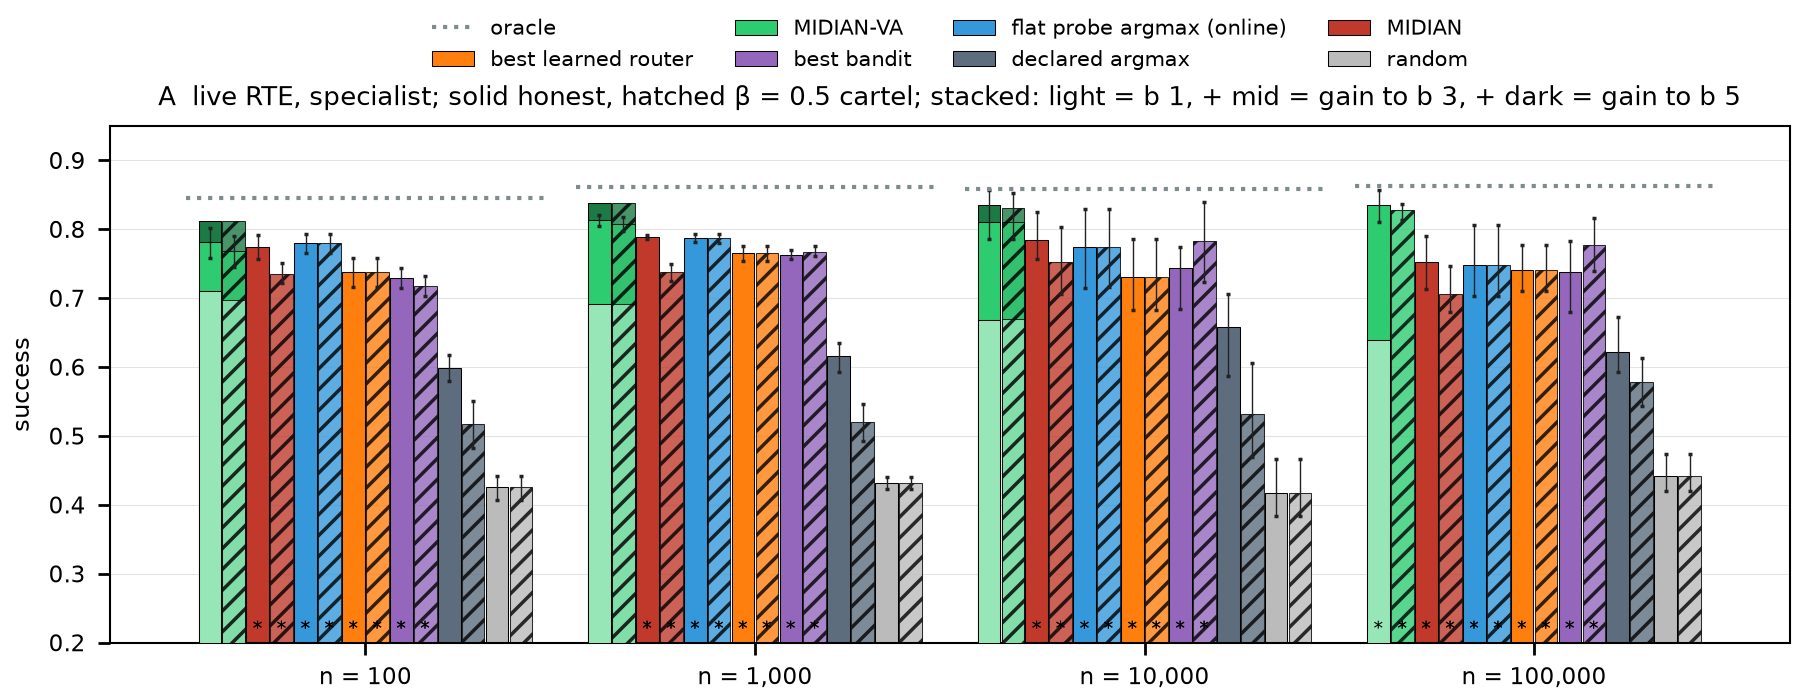

Data behind this chart, as committed beside it:
group, regime, arm, b, chosen, value, ci_lo, ci_hi
n = 100, honest, MIDIAN-VA, 5, midian_va, 0.8121, 0.7964, 0.8267
n = 100, honest, MIDIAN-VA, 3, midian_va, 0.7816, 0.7582, 0.8019
n = 100, honest, MIDIAN-VA, 1, midian_va, 0.7105, 0.6898, 0.7316
n = 100, β=0.5 cartel, MIDIAN-VA, 5, midian_va, 0.8121, 0.7964, 0.8267
n = 100, β=0.5 cartel, MIDIAN-VA, 3, midian_va, 0.768, 0.7458, 0.7897
n = 100, β=0.5 cartel, MIDIAN-VA, 1, midian_va, 0.6972, 0.6759, 0.7169
n = 100, honest, MIDIAN, 3, midian, 0.7747, 0.7566, 0.7922
n = 100, β=0.5 cartel, MIDIAN, 3, midian, 0.7359, 0.7218, 0.7514
n = 100, honest, flat probe argmax (online), 3, flat_probe_argmax_online, 0.7805, 0.7661, 0.7931
n = 100, β=0.5 cartel, flat probe argmax (online), 3, flat_probe_argmax_online, 0.7805, 0.7661, 0.7931
n = 100, honest, best learned router, 3, knn_router_online, 0.7376, 0.7164, 0.7579
n = 100, β=0.5 cartel, best learned router, 3, knn_router_online, 0.7376, 0.7164, 0.7579
n = 100, honest, best bandit, 3, warm_start_bandit, 0.73, 0.7155, 0.7436
n = 100, β=0.5 cartel, best bandit, 3, warm_start_bandit, 0.7183, 0.7036, 0.7319
n = 100, honest, declared argmax, -, declared_argmax, 0.5992, 0.5799, 0.6178
n = 100, β=0.5 cartel, declared argmax, -, declared_argmax, 0.5181, 0.4832, 0.5504
n = 100, honest, random, -, random, 0.4258, 0.4078, 0.4416
n = 100, β=0.5 cartel, random, -, random, 0.4258, 0.4078, 0.4416
n = 1,000, honest, MIDIAN-VA, 5, midian_va, 0.8377, 0.8314, 0.8447
n = 1,000, honest, MIDIAN-VA, 3, midian_va, 0.8134, 0.8052, 0.8208
n = 1,000, honest, MIDIAN-VA, 1, midian_va, 0.6913, 0.6807, 0.7019
n = 1,000, β=0.5 cartel, MIDIAN-VA, 5, midian_va, 0.8375, 0.8312, 0.8444
n = 1,000, β=0.5 cartel, MIDIAN-VA, 3, midian_va, 0.8074, 0.7972, 0.8174
n = 1,000, β=0.5 cartel, MIDIAN-VA, 1, midian_va, 0.6914, 0.6787, 0.7042
n = 1,000, honest, MIDIAN, 3, midian, 0.789, 0.7853, 0.7917
n = 1,000, β=0.5 cartel, MIDIAN, 3, midian, 0.7379, 0.7245, 0.7497
n = 1,000, honest, flat probe argmax (online), 3, flat_probe_argmax_online, 0.7871, 0.7809, 0.7929
n = 1,000, β=0.5 cartel, flat probe argmax (online), 3, flat_probe_argmax_online, 0.7869, 0.7807, 0.7925
n = 1,000, honest, best learned router, 3, knn_router_online, 0.7656, 0.7535, 0.7759
n = 1,000, β=0.5 cartel, best learned router, 3, knn_router_online, 0.7656, 0.7535, 0.7759
n = 1,000, honest, best bandit, 3, warm_start_bandit, 0.7634, 0.7564, 0.7704
n = 1,000, β=0.5 cartel, best bandit, 3, warm_start_bandit, 0.7678, 0.7606, 0.7752
n = 1,000, honest, declared argmax, -, declared_argmax, 0.6154, 0.5926, 0.6356
n = 1,000, β=0.5 cartel, declared argmax, -, declared_argmax, 0.5202, 0.4931, 0.5461
n = 1,000, honest, random, -, random, 0.4321, 0.4229, 0.4403
n = 1,000, β=0.5 cartel, random, -, random, 0.4321, 0.4229, 0.4404
n = 10,000, honest, MIDIAN-VA, 5, midian_va, 0.8356, 0.8067, 0.8767
n = 10,000, honest, MIDIAN-VA, 3, midian_va, 0.8111, 0.7867, 0.8567
n = 10,000, honest, MIDIAN-VA, 1, midian_va, 0.6678, 0.6433, 0.68
n = 10,000, β=0.5 cartel, MIDIAN-VA, 5, midian_va, 0.8311, 0.8067, 0.86
n = 10,000, β=0.5 cartel, MIDIAN-VA, 3, midian_va, 0.81, 0.7867, 0.8533
n = 10,000, β=0.5 cartel, MIDIAN-VA, 1, midian_va, 0.67, 0.6467, 0.69
n = 10,000, honest, MIDIAN, 3, midian, 0.785, 0.7567, 0.825
n = 10,000, β=0.5 cartel, MIDIAN, 3, midian, 0.7522, 0.7067, 0.8033
n = 10,000, honest, flat probe argmax (online), 3, flat_probe_argmax_online, 0.7744, 0.715, 0.83
n = 10,000, β=0.5 cartel, flat probe argmax (online), 3, flat_probe_argmax_online, 0.7744, 0.7167, 0.83
n = 10,000, honest, best learned router, 3, knn_router_online, 0.7311, 0.6833, 0.7867
n = 10,000, β=0.5 cartel, best learned router, 3, knn_router_online, 0.7311, 0.6833, 0.7867
n = 10,000, honest, best bandit, 3, warm_start_bandit, 0.7433, 0.685, 0.775
n = 10,000, β=0.5 cartel, best bandit, 3, warm_start_bandit, 0.7833, 0.7233, 0.84
n = 10,000, honest, declared argmax, -, declared_argmax, 0.6578, 0.5867, 0.7067
n = 10,000, β=0.5 cartel, declared argmax, -, declared_argmax, 0.5322, 0.47, 0.6067
n = 10,000, honest, random, -, random, 0.4167, 0.3833, 0.4667
n = 10,000, β=0.5 cartel, random, -, random, 0.4167, 0.3833, 0.4667
n = 100,000, honest, MIDIAN-VA, 3, midian_va, 0.8356, 0.81, 0.8567
n = 100,000, honest, MIDIAN-VA, 1, midian_va, 0.64, 0.59, 0.69
n = 100,000, β=0.5 cartel, MIDIAN-VA, 3, midian_va, 0.8278, 0.8133, 0.8367
n = 100,000, honest, MIDIAN, 3, midian, 0.7522, 0.7133, 0.79
n = 100,000, β=0.5 cartel, MIDIAN, 3, midian, 0.7056, 0.68, 0.7467
n = 100,000, honest, flat probe argmax (online), 3, flat_probe_argmax_online, 0.7489, 0.7033, 0.8067
... 9 more rows
